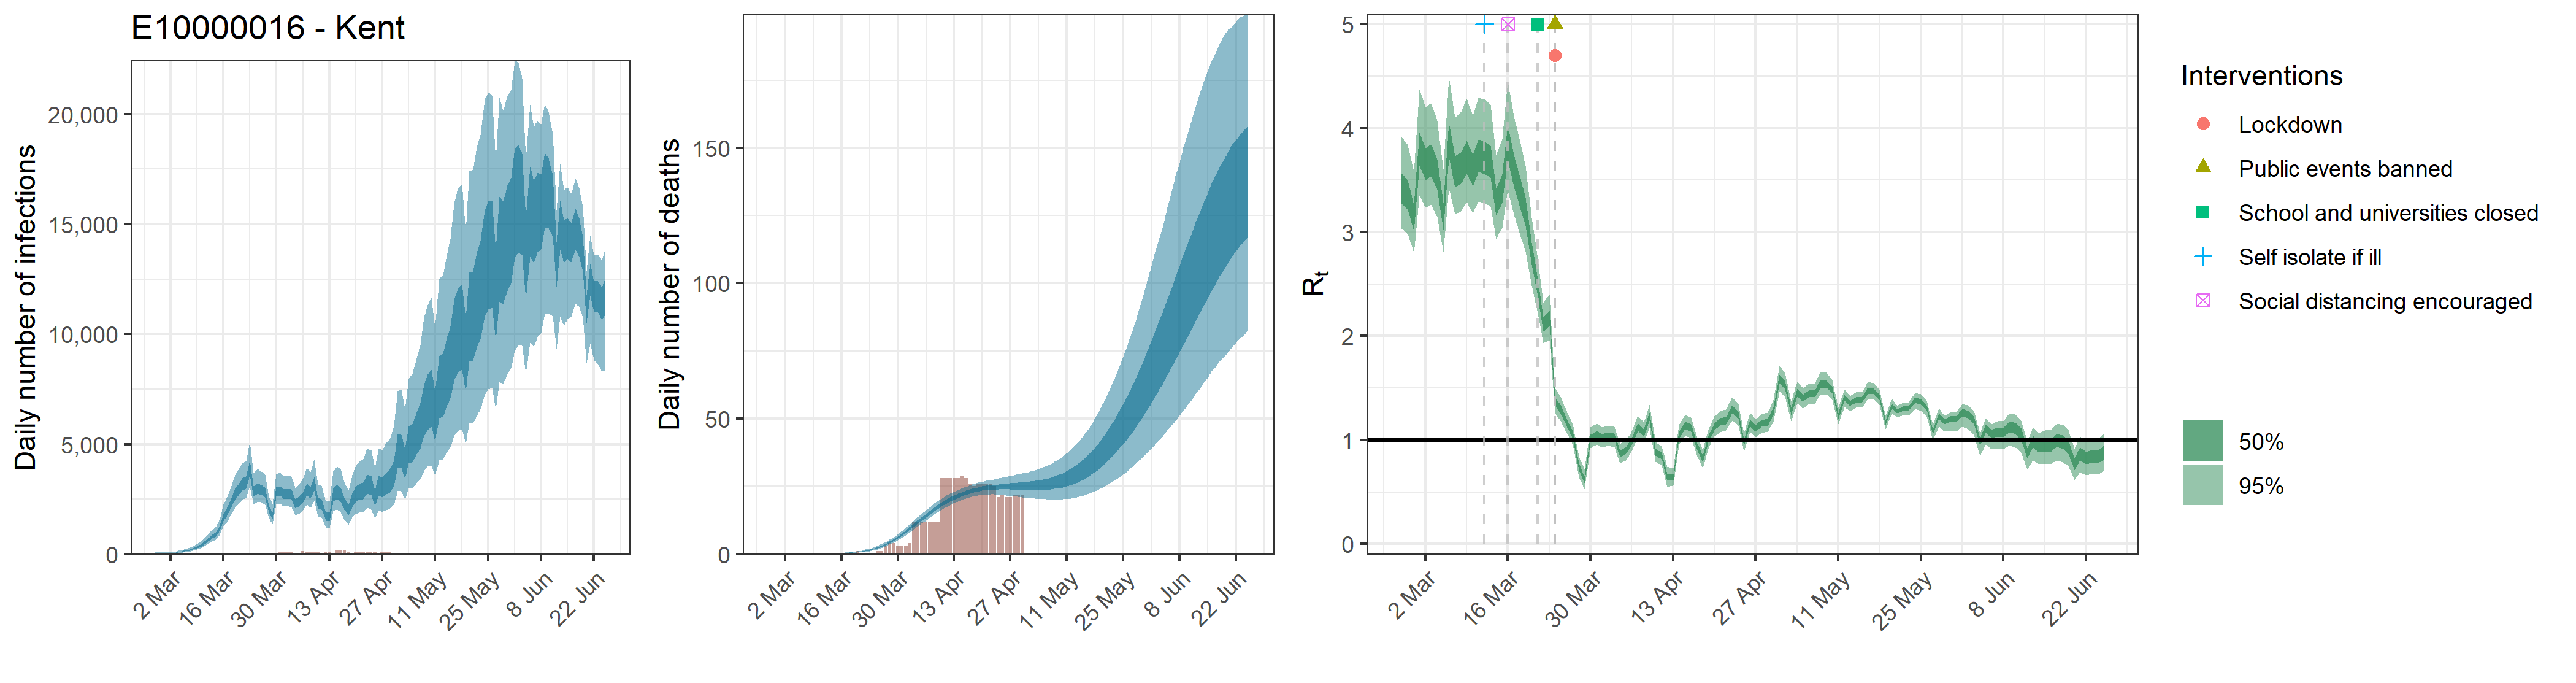

The data file committed next to this chart (first rows):
, date, country, reported_cases, predicted_cases, cases_min, cases_max, cases_min2, cases_max2, reported_deaths, estimated_deaths, deaths_min, deaths_max, deaths_min2, deaths_max2, rt, rt_min, rt_max, rt_min2, rt_max2
1, 2020-02-27, E10000016 - Kent, 0, 59, 30.49, 98.11, 46.99, 69.23, 0, 5.90029421294563e-14, 3.04918373085512e-14, 9.81099835566437e-14, 4.69854135327872e-14, 6.92308591960258e-14, 3.43, 3.035, 3.917, 3.278, 3.567
2, 2020-02-28, E10000016 - Kent, 0, 59, 30.49, 98.11, 46.99, 69.23, 0, 1.16634895895373e-06, 6.34469908680134e-07, 1.87431251305967e-06, 9.37980968464801e-07, 1.35296809027469e-06, 3.364, 2.981, 3.839, 3.216, 3.497
3, 2020-02-29, E10000016 - Kent, 0, 59, 30.49, 98.11, 46.99, 69.23, 0, 1.98279323022134e-05, 1.07859884475623e-05, 3.18633127220145e-05, 1.59456764639016e-05, 2.30004575346697e-05, 3.147, 2.798, 3.583, 3.014, 3.268
4, 2020-03-01, E10000016 - Kent, 0, 59, 30.49, 98.11, 46.99, 69.23, 0, 0.0001248, 6.78882802287743e-05, 0.0002006, 0.0001004, 0.0001448, 3.809, 3.354, 4.376, 3.636, 3.961
5, 2020-03-02, E10000016 - Kent, 0, 59, 30.49, 98.11, 46.99, 69.23, 0, 0.0005085, 0.0002766, 0.0008172, 0.000409, 0.0005899, 3.667, 3.235, 4.202, 3.503, 3.812
6, 2020-03-03, E10000016 - Kent, 1, 59, 30.49, 98.11, 46.99, 69.23, 0, 0.001444, 0.0007855, 0.00232, 0.001161, 0.001675, 3.7, 3.265, 4.24, 3.535, 3.846
7, 2020-03-04, E10000016 - Kent, 0, 110.2, 65.67, 169.6, 91.91, 126, 0, 0.0033, 0.001795, 0.005303, 0.002654, 0.003828, 3.563, 3.148, 4.074, 3.405, 3.702
8, 2020-03-05, E10000016 - Kent, 2, 118.4, 70.75, 184.5, 98.6, 135.2, 0, 0.006432, 0.003499, 0.01034, 0.005173, 0.007461, 3.16, 2.803, 3.604, 3.022, 3.284
9, 2020-03-06, E10000016 - Kent, 1, 178.1, 110, 267.8, 150.1, 201.8, 0, 0.01127, 0.006135, 0.01811, 0.009069, 0.01308, 3.9, 3.426, 4.494, 3.723, 4.056
10, 2020-03-07, E10000016 - Kent, 0, 202.3, 127.8, 302.6, 171.5, 228.4, 0, 0.01825, 0.009944, 0.02929, 0.01469, 0.02117, 3.59, 3.171, 4.105, 3.43, 3.734
11, 2020-03-08, E10000016 - Kent, 1, 256.1, 167.3, 375.8, 218.7, 287.8, 0, 0.02796, 0.01527, 0.04475, 0.02253, 0.03239, 3.626, 3.202, 4.157, 3.466, 3.768
12, 2020-03-09, E10000016 - Kent, 2, 330.9, 221.8, 477, 284.7, 370.4, 0, 0.0408, 0.02239, 0.06507, 0.03296, 0.04722, 3.734, 3.292, 4.287, 3.567, 3.882
13, 2020-03-10, E10000016 - Kent, 4, 401.2, 274.3, 570.3, 347.2, 447.3, 0, 0.05746, 0.03181, 0.09129, 0.04657, 0.06643, 3.602, 3.186, 4.122, 3.445, 3.746
14, 2020-03-11, E10000016 - Kent, 3, 524.2, 366.8, 737.3, 456.9, 581.9, 0, 0.07859, 0.04405, 0.1241, 0.06401, 0.09065, 3.742, 3.298, 4.296, 3.576, 3.891
15, 2020-03-12, E10000016 - Kent, 6, 656.5, 470.8, 912.7, 576.5, 725.3, 0, 0.1051, 0.05985, 0.1644, 0.08609, 0.1209, 3.726, 3.282, 4.283, 3.562, 3.873
16, 2020-03-13, E10000016 - Kent, 7, 819.4, 596.9, 1124, 724.8, 901.9, 0, 0.1384, 0.08016, 0.2142, 0.114, 0.1587, 3.689, 3.251, 4.23, 3.528, 3.833
17, 2020-03-14, E10000016 - Kent, 5, 924.7, 685, 1254, 822, 1013, 0, 0.1804, 0.1064, 0.2755, 0.1496, 0.2062, 3.298, 2.937, 3.739, 3.161, 3.42
18, 2020-03-15, E10000016 - Kent, 5, 1205, 902.9, 1627, 1078, 1316, 0, 0.2329, 0.1399, 0.3509, 0.1943, 0.2652, 3.428, 3.043, 3.899, 3.283, 3.558
19, 2020-03-16, E10000016 - Kent, 8, 1692, 1281, 2258, 1522, 1841, 0, 0.2984, 0.1834, 0.4423, 0.2506, 0.3385, 3.878, 3.405, 4.454, 3.703, 4.036
20, 2020-03-17, E10000016 - Kent, 5, 1959, 1495, 2587, 1766, 2122, 0, 0.3804, 0.2392, 0.5579, 0.3216, 0.4301, 3.599, 3.17, 4.116, 3.437, 3.743
21, 2020-03-18, E10000016 - Kent, 12, 2326, 1781, 3057, 2096, 2518, 0, 0.4828, 0.3112, 0.6979, 0.4125, 0.5427, 3.393, 2.979, 3.875, 3.237, 3.529
22, 2020-03-19, E10000016 - Kent, 14, 2753, 2116, 3589, 2489, 2974, 0, 0.6104, 0.4028, 0.8675, 0.5271, 0.683, 3.202, 2.813, 3.641, 3.058, 3.33
23, 2020-03-20, E10000016 - Kent, 16, 2984, 2300, 3867, 2702, 3219, 1, 0.7699, 0.5217, 1.076, 0.6701, 0.8569, 2.797, 2.489, 3.143, 2.685, 2.898
24, 2020-03-21, E10000016 - Kent, 7, 3218, 2489, 4142, 2917, 3463, 0, 0.9692, 0.6713, 1.336, 0.8515, 1.074, 2.468, 2.223, 2.743, 2.379, 2.549
25, 2020-03-22, E10000016 - Kent, 21, 3299, 2573, 4234, 2996, 3543, 0, 1.218, 0.8632, 1.651, 1.079, 1.342, 2.114, 1.931, 2.322, 2.045, 2.179
26, 2020-03-23, E10000016 - Kent, 47, 3963, 3083, 5129, 3602, 4264, 0, 1.526, 1.115, 2.034, 1.365, 1.671, 2.173, 1.961, 2.405, 2.096, 2.244
27, 2020-03-24, E10000016 - Kent, 37, 2882, 2303, 3700, 2638, 3088, 0, 1.904, 1.419, 2.495, 1.715, 2.072, 1.38, 1.262, 1.499, 1.338, 1.421
28, 2020-03-25, E10000016 - Kent, 54, 3019, 2413, 3868, 2767, 3236, 1, 2.365, 1.81, 3.046, 2.144, 2.562, 1.287, 1.176, 1.404, 1.248, 1.327
29, 2020-03-26, E10000016 - Kent, 54, 2948, 2366, 3765, 2706, 3163, 1, 2.917, 2.286, 3.691, 2.668, 3.141, 1.158, 1.056, 1.264, 1.121, 1.195
30, 2020-03-27, E10000016 - Kent, 57, 2837, 2275, 3616, 2605, 3042, 3, 3.571, 2.849, 4.439, 3.287, 3.827, 1.054, 0.9552, 1.156, 1.019, 1.089
31, 2020-03-28, E10000016 - Kent, 49, 2064, 1649, 2654, 1889, 2213, 4, 4.329, 3.506, 5.301, 4.01, 4.622, 0.7404, 0.6463, 0.8366, 0.709, 0.7718
32, 2020-03-29, E10000016 - Kent, 59, 1760, 1379, 2278, 1604, 1894, 4, 5.192, 4.275, 6.274, 4.836, 5.535, 0.6213, 0.5257, 0.7221, 0.5885, 0.6523
33, 2020-03-30, E10000016 - Kent, 62, 2856, 2276, 3657, 2617, 3067, 3, 6.153, 5.143, 7.348, 5.755, 6.539, 1.017, 0.9216, 1.121, 0.9829, 1.052
34, 2020-03-31, E10000016 - Kent, 93, 2893, 2300, 3706, 2648, 3107, 3, 7.203, 6.059, 8.526, 6.759, 7.633, 1.055, 0.9589, 1.157, 1.02, 1.09
35, 2020-04-01, E10000016 - Kent, 111, 2755, 2188, 3538, 2517, 2959, 3, 8.327, 7.063, 9.79, 7.837, 8.801, 1.022, 0.9268, 1.123, 0.9874, 1.057
36, 2020-04-02, E10000016 - Kent, 82, 2787, 2195, 3582, 2537, 2995, 4, 9.504, 8.107, 11.08, 8.964, 10.02, 1.041, 0.9456, 1.143, 1.006, 1.076
37, 2020-04-03, E10000016 - Kent, 92, 2759, 2165, 3552, 2508, 2971, 12, 10.71, 9.185, 12.4, 10.13, 11.27, 1.032, 0.9359, 1.131, 0.9976, 1.066
38, 2020-04-04, E10000016 - Kent, 67, 2325, 1799, 3028, 2104, 2510, 12, 11.93, 10.29, 13.74, 11.31, 12.51, 0.8673, 0.774, 0.9618, 0.8348, 0.899
39, 2020-04-05, E10000016 - Kent, 72, 2415, 1858, 3155, 2183, 2613, 12, 13.13, 11.39, 15.04, 12.48, 13.76, 0.9, 0.8039, 1.001, 0.8662, 0.9323
40, 2020-04-06, E10000016 - Kent, 142, 2626, 2010, 3451, 2374, 2842, 12, 14.31, 12.49, 16.28, 13.63, 14.96, 0.9839, 0.8919, 1.083, 0.9514, 1.017
41, 2020-04-07, E10000016 - Kent, 120, 2983, 2275, 3934, 2686, 3230, 12, 15.45, 13.56, 17.5, 14.74, 16.11, 1.127, 1.027, 1.235, 1.09, 1.163
42, 2020-04-08, E10000016 - Kent, 102, 2816, 2132, 3735, 2528, 3064, 12, 16.53, 14.6, 18.63, 15.81, 17.22, 1.069, 0.9726, 1.17, 1.034, 1.103
43, 2020-04-09, E10000016 - Kent, 117, 3245, 2440, 4322, 2907, 3527, 12, 17.55, 15.57, 19.69, 16.81, 18.25, 1.227, 1.117, 1.343, 1.187, 1.266
44, 2020-04-10, E10000016 - Kent, 125, 2361, 1727, 3192, 2103, 2578, 28, 18.49, 16.51, 20.67, 17.75, 19.21, 0.8827, 0.7929, 0.9794, 0.851, 0.9142
45, 2020-04-11, E10000016 - Kent, 59, 2300, 1678, 3118, 2039, 2515, 28, 19.37, 17.37, 21.6, 18.63, 20.09, 0.8486, 0.7597, 0.9408, 0.8185, 0.8789
46, 2020-04-12, E10000016 - Kent, 117, 1755, 1235, 2405, 1544, 1930, 28, 20.18, 18.17, 22.38, 19.42, 20.92, 0.6456, 0.5496, 0.7461, 0.6116, 0.6769
47, 2020-04-13, E10000016 - Kent, 117, 1728, 1214, 2417, 1515, 1904, 28, 20.91, 18.87, 23.06, 20.15, 21.65, 0.6427, 0.5636, 0.7293, 0.6162, 0.6687
48, 2020-04-14, E10000016 - Kent, 67, 2731, 1947, 3778, 2396, 2995, 28, 21.56, 19.51, 23.75, 20.81, 22.29, 1.047, 0.9525, 1.147, 1.013, 1.08
49, 2020-04-15, E10000016 - Kent, 175, 2874, 2037, 4002, 2509, 3150, 29, 22.17, 20.11, 24.36, 21.42, 22.9, 1.14, 1.04, 1.243, 1.104, 1.175
50, 2020-04-16, E10000016 - Kent, 167, 2764, 1937, 3867, 2407, 3039, 28, 22.7, 20.59, 24.94, 21.94, 23.43, 1.117, 1.02, 1.217, 1.082, 1.152
51, 2020-04-17, E10000016 - Kent, 181, 2340, 1602, 3307, 2034, 2582, 26, 23.17, 21.03, 25.45, 22.41, 23.89, 0.9472, 0.859, 1.038, 0.9162, 0.9783
52, 2020-04-18, E10000016 - Kent, 102, 2031, 1351, 2915, 1758, 2251, 25, 23.57, 21.37, 25.9, 22.79, 24.3, 0.8175, 0.7269, 0.9068, 0.7873, 0.8484
53, 2020-04-19, E10000016 - Kent, 68, 2500, 1676, 3593, 2154, 2765, 26, 23.93, 21.64, 26.35, 23.14, 24.67, 1.006, 0.9158, 1.101, 0.9741, 1.039
54, 2020-04-20, E10000016 - Kent, 115, 2789, 1855, 4036, 2396, 3092, 26, 24.21, 21.82, 26.76, 23.4, 24.99, 1.13, 1.037, 1.226, 1.097, 1.164
55, 2020-04-21, E10000016 - Kent, 126, 2896, 1903, 4217, 2483, 3215, 26, 24.44, 21.96, 27.06, 23.6, 25.23, 1.177, 1.078, 1.281, 1.141, 1.212
56, 2020-04-22, E10000016 - Kent, 127, 2948, 1916, 4329, 2516, 3278, 26, 24.62, 22.07, 27.32, 23.74, 25.44, 1.19, 1.091, 1.292, 1.155, 1.225
57, 2020-04-23, E10000016 - Kent, 84, 3267, 2124, 4808, 2776, 3639, 25, 24.76, 22.05, 27.63, 23.83, 25.63, 1.298, 1.187, 1.412, 1.257, 1.337
58, 2020-04-24, E10000016 - Kent, 111, 3203, 2048, 4746, 2716, 3583, 21, 24.86, 21.98, 27.94, 23.87, 25.81, 1.243, 1.142, 1.344, 1.206, 1.279
59, 2020-04-25, E10000016 - Kent, 77, 2593, 1615, 3946, 2183, 2906, 22, 24.93, 21.83, 28.29, 23.89, 25.94, 0.9753, 0.8862, 1.066, 0.9444, 1.007
60, 2020-04-26, E10000016 - Kent, 55, 3187, 2001, 4818, 2672, 3567, 21, 24.99, 21.71, 28.57, 23.88, 26.06, 1.166, 1.073, 1.262, 1.133, 1.199
... 60 more rows
